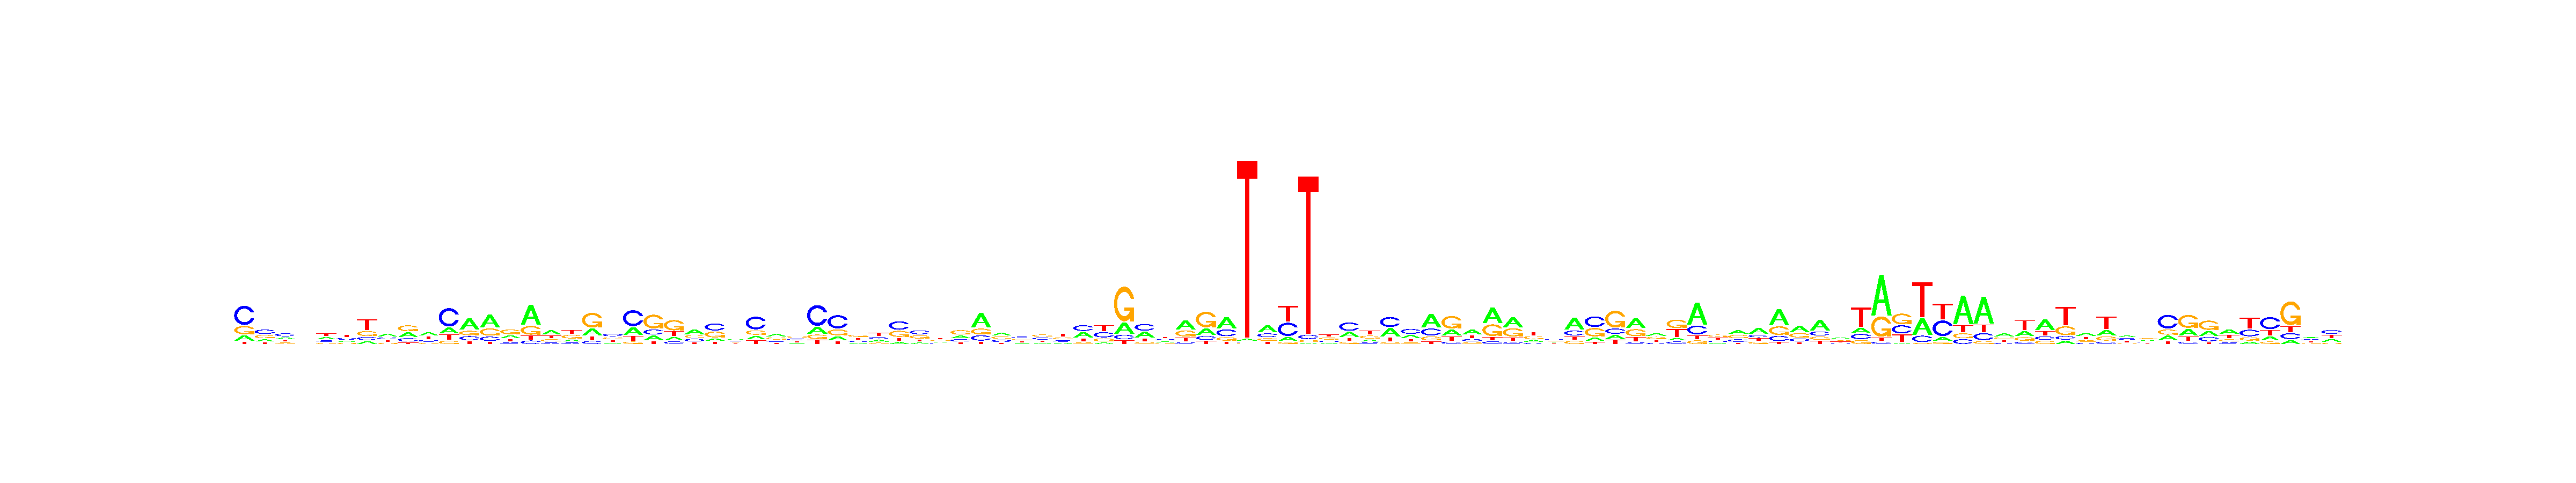

The table this chart was drawn from, first rows:
, V1, V2, V3, V4, V5, V6, V7, V8, V9, V10, V11, V12, V13, V14, V15, V16, V17, V18, V19, V20, V21, V22, V23
A, 0.1523, 0.1752, 0.2298, 0.2561, 0.326, 0.1804, 0.1345, 0.3765, 0.3173, 0.3656, 0.1812, 0.5056, 0.4864, 0.2608, 0.5596, 0.4058, 0.1771, 0.242, 0.1379, 0.2598, 0.1708, 0.1679, 0.4171
C, 0.5466, 0.3915, 0.395, 0.227, 0.174, 0.3041, 0.1446, 0.2496, 0.2177, 0.192, 0.561, 0.1803, 0.1623, 0.1344, 0.09545, 0.1342, 0.1331, 0.105, 0.3558, 0.5188, 0.1948, 0.1259, 0.222
G, 0.2352, 0.2953, 0.1853, 0.2731, 0.1652, 0.1756, 0.227, 0.1533, 0.3785, 0.1449, 0.09584, 0.195, 0.2725, 0.4092, 0.2398, 0.216, 0.3327, 0.5213, 0.2699, 0.07797, 0.5257, 0.4935, 0.2279
T, 0.06601, 0.138, 0.1899, 0.2438, 0.3348, 0.3399, 0.4939, 0.2206, 0.08652, 0.2975, 0.162, 0.1192, 0.07882, 0.1956, 0.1052, 0.2441, 0.3571, 0.1318, 0.2364, 0.1433, 0.1087, 0.2128, 0.133
